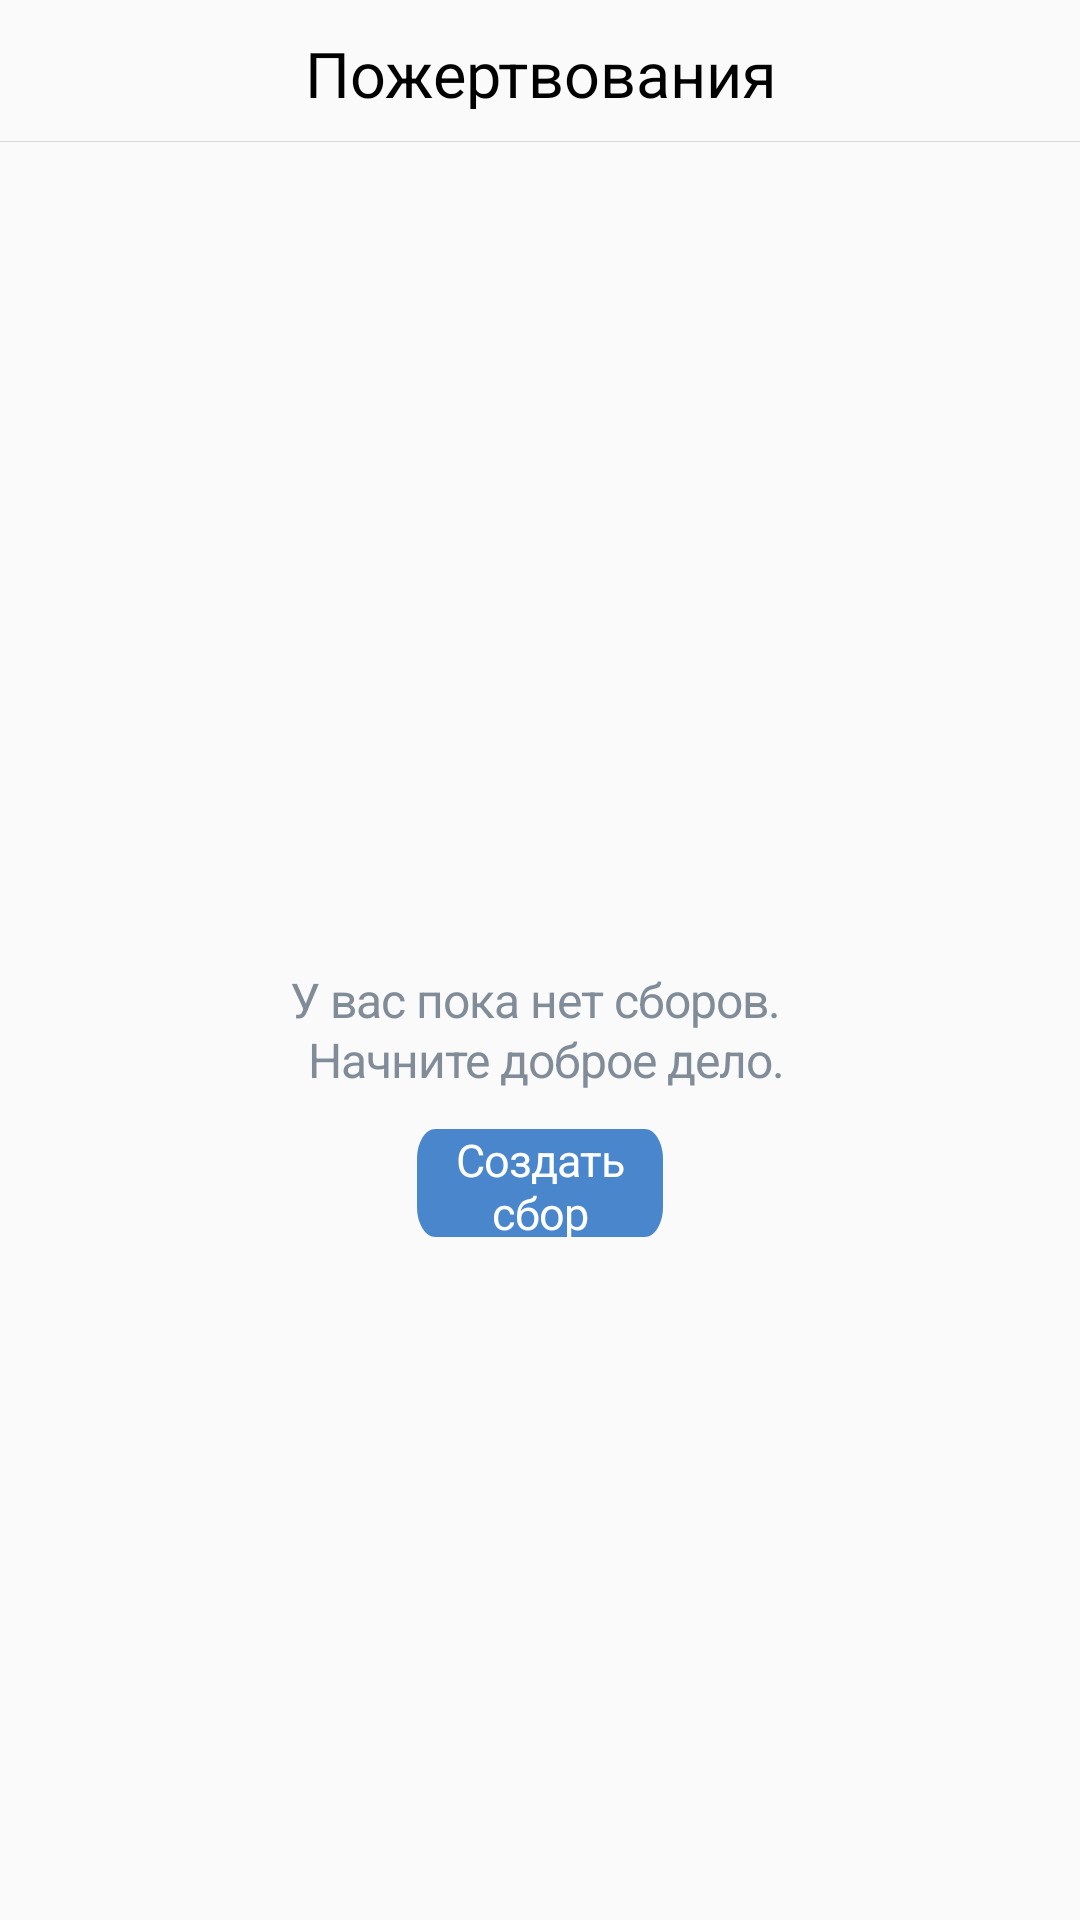

This screen was rendered from an Android layout file. Write that file and the resources it references.
<!-- AndroidManifest.xml: application theme AppTheme -->
<!-- res/layout/start.xml -->
<?xml version="1.0" encoding="utf-8"?>
<androidx.constraintlayout.widget.ConstraintLayout
    xmlns:android="http://schemas.android.com/apk/res/android"
    xmlns:app="http://schemas.android.com/apk/res-auto"
    xmlns:tools="http://schemas.android.com/tools"
    android:layout_width="match_parent"
    android:layout_height="match_parent"
    >

    <RelativeLayout
        android:id="@+id/frame"
        android:layout_width="409dp"
        android:layout_height="46dp"
        android:layout_marginStart="1dp"
        android:layout_marginLeft="1dp"
        android:layout_marginTop="1dp"
        android:layout_marginEnd="1dp"
        android:layout_marginRight="1dp"
        app:layout_constraintEnd_toEndOf="parent"
        app:layout_constraintStart_toStartOf="parent"
        app:layout_constraintTop_toTopOf="parent">
        
        <TextView
            android:id="@+id/title"
            android:layout_width="160dp"
            android:layout_height="26dp"
            android:layout_centerHorizontal="true"
            android:layout_centerVertical="true"
            android:text="@string/title"
            android:textAppearance="@style/title"
            android:lineSpacingExtra="1sp"
            android:translationY="-0.7sp"
            android:gravity="center_horizontal|top"
            />
    </RelativeLayout>

    <RelativeLayout
        android:layout_width="wrap_content"
        app:layout_constraintBottom_toBottomOf="parent"
        app:layout_constraintEnd_toEndOf="parent"
        app:layout_constraintStart_toStartOf="parent"
        app:layout_constraintTop_toBottomOf="@+id/frame"
        android:layout_height="0dp">
        
        <View
            android:id="@+id/separator_t"
            android:layout_width="0dp"
            android:layout_height="0.33dp"
            android:layout_alignParentLeft="true"
            android:layout_alignParentTop="true"
            android:layout_alignParentRight="true"
            android:background="@drawable/separator_t"
            tools:ignore="MissingConstraints" />
        
        <RelativeLayout
            android:id="@+id/placeholder"
            android:layout_width="375dp"
            android:layout_height="196dp"
            android:layout_alignParentStart="true"
            android:layout_alignParentLeft="true"
            android:layout_alignParentEnd="true"
            android:layout_alignParentRight="true"
            android:layout_centerVertical="true"
            android:layout_marginStart="0dp"
            android:layout_marginLeft="0dp"
            android:layout_marginEnd="0dp"
            android:layout_marginRight="0dp" >
            
            <TextView
                android:id="@+id/text"
                android:layout_width="0dp"
                android:layout_height="0dp"
                android:layout_alignParentLeft="true"
                android:layout_marginLeft="32dp"
                android:layout_alignParentRight="true"
                android:layout_marginRight="32dp"
                android:layout_alignParentTop="true"
                android:layout_alignParentBottom="true"
                android:text="@string/text"
                android:textAppearance="@style/text"
                android:lineSpacingExtra="1sp"
                android:gravity="center_horizontal|center_vertical"
                />
            
            <RelativeLayout
                android:id="@+id/button_size"
                android:layout_width="133dp"
                android:layout_height="36dp"
                android:layout_alignStart="@+id/text"
                android:layout_alignEnd="@+id/text"
                android:layout_alignParentTop="true"
                android:layout_alignParentBottom="true"
                android:layout_marginStart="107dp"
                android:layout_marginTop="131dp"
                android:layout_marginEnd="107dp"
                android:layout_marginBottom="29dp" >
                
                <Button
                    android:id="@+id/x_base_butt"
                    android:layout_width="0dp"
                    android:layout_height="0dp"
                    android:layout_alignParentLeft="true"
                    android:layout_alignParentTop="true"
                    android:layout_alignParentRight="true"
                    android:layout_alignParentBottom="true"
                    android:background="@drawable/x_base_butt"
                    android:onClick="start"
                    android:text="@string/label"
                    android:textAppearance="@style/label" />
            </RelativeLayout>

        </RelativeLayout>

    </RelativeLayout>

</androidx.constraintlayout.widget.ConstraintLayout>
<!-- resources referenced by this layout -->
<resources>
  <!-- drawable separator_t (drawable) -->
  <vector
      xmlns:android="http://schemas.android.com/apk/res/android"
      xmlns:aapt="http://schemas.android.com/aapt"
      android:width="351dp"
      android:height="1.33dp"
      android:viewportWidth="351"
      android:viewportHeight="0.33"
      >
  
      <group>
  
          <clip-path
              android:pathData="M0 0H351V0.33H0V0Z"
              />
  
          <path
              android:pathData="M0 0V0.33H351V0"
              android:fillColor="#D7D8D9"
              />
  
      </group>
  
  </vector>
  <!-- drawable x_base_butt (drawable) -->
  <?xml version="1.0" encoding="utf-8"?>
  <vector
      xmlns:android="http://schemas.android.com/apk/res/android"
      xmlns:aapt="http://schemas.android.com/aapt"
      android:width="133dp"
      android:height="36dp"
      android:viewportWidth="133"
      android:viewportHeight="36"
      >
  
      <group>
  
          <clip-path
              android:pathData="M10 0H123C128.523 0 133 4.47715 133 10V26C133 31.5228 128.523 36 123 36H10C4.47715 36 0 31.5228 0 26V10C0 4.47715 4.47715 0 10 0Z"
              />
  
          <path
              android:pathData="M0 0V36H133V0"
              android:fillColor="#4986CC"
              />
  
      </group>
  
  </vector>
  <string name="label">
          Создать сбор
      </string>
  <string name="text">
  
  У вас пока нет сборов. \n Начните доброе дело.
  </string>
  <string name="title">
          Пожертвования
      </string>
  <style name="label">
  
          <item name="android:textSize">
              15sp
          </item>
  
          <item name="android:letterSpacing">
              -0.02
          </item>
  
          <item name="android:textColor">
              #FFFFFF
          </item>
  
      </style>
  <style name="text">
  
          <item name="android:textSize">
              16sp
          </item>
  
          <item name="android:letterSpacing">
              -0.02
          </item>
  
          <item name="android:textColor">
              #818C99
          </item>
  
      </style>
  <style name="title">
  
          <item name="android:textSize">
              21sp
          </item>
  
          <item name="android:textColor">
              #000000
          </item>
  
      </style>
      /&gt;
  <style name="AppTheme" parent="Theme.AppCompat.Light.DarkActionBar">
          
          <item name="colorPrimary">@color/colorPrimary</item>
          <item name="colorPrimaryDark">@color/colorPrimaryDark</item>
          <item name="colorAccent">@color/colorAccent</item>
      </style>
  <!-- not gathered from this repository: default colours our renderer supplied (Android Studio template values) -->
  <color name="colorPrimary">#FF6200EE</color>
  <color name="colorPrimaryDark">#FF3700B3</color>
  <color name="colorAccent">#FF03DAC5</color>
</resources>
